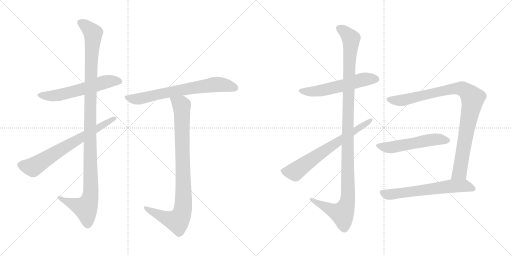
t = 0.00 s
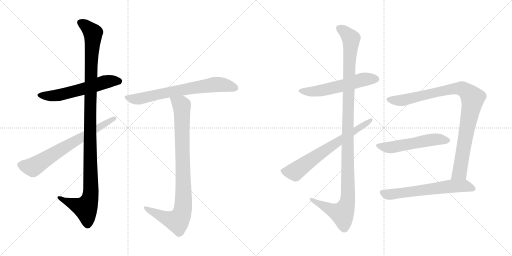
t = 1.93 s
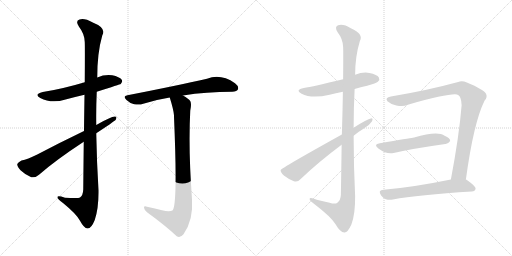
t = 3.87 s
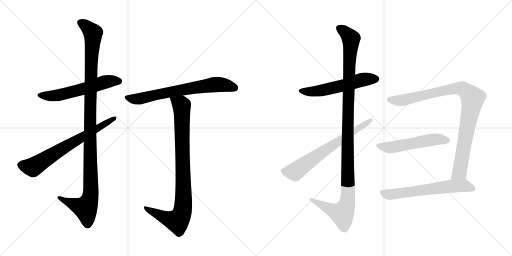
t = 5.80 s
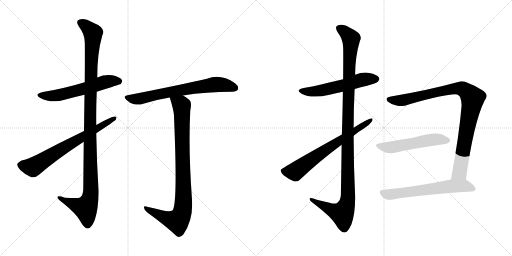
t = 7.73 s
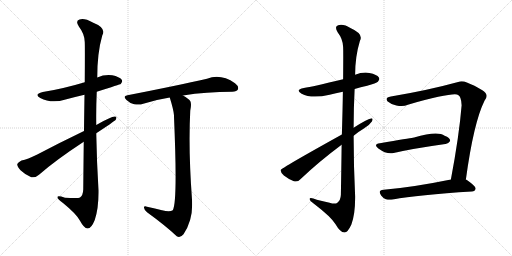
t = 9.66 s

The animated SVG that drew these frames (rendered in a browser with its animation timeline set to each time). Animation: 11 CSS @keyframes rules; one cycle of 9.66 s.

<svg version="1.1" viewBox="0 0 2048 1024" xmlns="http://www.w3.org/2000/svg">
  <g stroke="lightgray" stroke-dasharray="1,1" stroke-width="1" transform="scale(4, 4)">
    <line x1="0" y1="0" x2="256" y2="256"></line>
    <line x1="256" y1="0" x2="0" y2="256"></line>
    <line x1="128" y1="0" x2="128" y2="256"></line>
    <line x1="0" y1="128" x2="256" y2="128"></line>
    <line x1="256" y1="0" x2="512" y2="256"></line>
    <line x1="512" y1="0" x2="256" y2="256"></line>
    <line x1="384" y1="0" x2="384" y2="256"></line>
    <line x1="256" y1="128" x2="512" y2="128"></line>
  </g>
<g transform="scale(1, -1) translate(0, -850)">
   <style type="text/css">
    @keyframes keyframes0 {
      from {
       stroke: black;
       stroke-dashoffset: 579;
       stroke-width: 128;
       }
       65% {
       animation-timing-function: step-end;
       stroke: black;
       stroke-dashoffset: 0;
       stroke-width: 128;
       }
       to {
       stroke: black;
       stroke-width: 1024;
       }
       }
       #make-me-a-hanzi-animation-0 {
         animation: keyframes0 0.721191s both;
         animation-delay: 0.000000s;
         animation-timing-function: linear;
       }
    @keyframes keyframes1 {
      from {
       stroke: black;
       stroke-dashoffset: 1135;
       stroke-width: 128;
       }
       79% {
       animation-timing-function: step-end;
       stroke: black;
       stroke-dashoffset: 0;
       stroke-width: 128;
       }
       to {
       stroke: black;
       stroke-width: 1024;
       }
       }
       #make-me-a-hanzi-animation-1 {
         animation: keyframes1 1.173665s both;
         animation-delay: 0.721191s;
         animation-timing-function: linear;
       }
    @keyframes keyframes2 {
      from {
       stroke: black;
       stroke-dashoffset: 688;
       stroke-width: 128;
       }
       69% {
       animation-timing-function: step-end;
       stroke: black;
       stroke-dashoffset: 0;
       stroke-width: 128;
       }
       to {
       stroke: black;
       stroke-width: 1024;
       }
       }
       #make-me-a-hanzi-animation-2 {
         animation: keyframes2 0.809896s both;
         animation-delay: 1.894856s;
         animation-timing-function: linear;
       }
    @keyframes keyframes3 {
      from {
       stroke: black;
       stroke-dashoffset: 695;
       stroke-width: 128;
       }
       69% {
       animation-timing-function: step-end;
       stroke: black;
       stroke-dashoffset: 0;
       stroke-width: 128;
       }
       to {
       stroke: black;
       stroke-width: 1024;
       }
       }
       #make-me-a-hanzi-animation-3 {
         animation: keyframes3 0.815592s both;
         animation-delay: 2.704752s;
         animation-timing-function: linear;
       }
    @keyframes keyframes4 {
      from {
       stroke: black;
       stroke-dashoffset: 906;
       stroke-width: 128;
       }
       75% {
       animation-timing-function: step-end;
       stroke: black;
       stroke-dashoffset: 0;
       stroke-width: 128;
       }
       to {
       stroke: black;
       stroke-width: 1024;
       }
       }
       #make-me-a-hanzi-animation-4 {
         animation: keyframes4 0.987305s both;
         animation-delay: 3.520344s;
         animation-timing-function: linear;
       }
    @keyframes keyframes5 {
      from {
       stroke: black;
       stroke-dashoffset: 559;
       stroke-width: 128;
       }
       65% {
       animation-timing-function: step-end;
       stroke: black;
       stroke-dashoffset: 0;
       stroke-width: 128;
       }
       to {
       stroke: black;
       stroke-width: 1024;
       }
       }
       #make-me-a-hanzi-animation-5 {
         animation: keyframes5 0.704915s both;
         animation-delay: 4.507649s;
         animation-timing-function: linear;
       }
    @keyframes keyframes6 {
      from {
       stroke: black;
       stroke-dashoffset: 1156;
       stroke-width: 128;
       }
       79% {
       animation-timing-function: step-end;
       stroke: black;
       stroke-dashoffset: 0;
       stroke-width: 128;
       }
       to {
       stroke: black;
       stroke-width: 1024;
       }
       }
       #make-me-a-hanzi-animation-6 {
         animation: keyframes6 1.190755s both;
         animation-delay: 5.212564s;
         animation-timing-function: linear;
       }
    @keyframes keyframes7 {
      from {
       stroke: black;
       stroke-dashoffset: 673;
       stroke-width: 128;
       }
       69% {
       animation-timing-function: step-end;
       stroke: black;
       stroke-dashoffset: 0;
       stroke-width: 128;
       }
       to {
       stroke: black;
       stroke-width: 1024;
       }
       }
       #make-me-a-hanzi-animation-7 {
         animation: keyframes7 0.797689s both;
         animation-delay: 6.403319s;
         animation-timing-function: linear;
       }
    @keyframes keyframes8 {
      from {
       stroke: black;
       stroke-dashoffset: 943;
       stroke-width: 128;
       }
       75% {
       animation-timing-function: step-end;
       stroke: black;
       stroke-dashoffset: 0;
       stroke-width: 128;
       }
       to {
       stroke: black;
       stroke-width: 1024;
       }
       }
       #make-me-a-hanzi-animation-8 {
         animation: keyframes8 1.017415s both;
         animation-delay: 7.201008s;
         animation-timing-function: linear;
       }
    @keyframes keyframes9 {
      from {
       stroke: black;
       stroke-dashoffset: 535;
       stroke-width: 128;
       }
       64% {
       animation-timing-function: step-end;
       stroke: black;
       stroke-dashoffset: 0;
       stroke-width: 128;
       }
       to {
       stroke: black;
       stroke-width: 1024;
       }
       }
       #make-me-a-hanzi-animation-9 {
         animation: keyframes9 0.685384s both;
         animation-delay: 8.218423s;
         animation-timing-function: linear;
       }
    @keyframes keyframes10 {
      from {
       stroke: black;
       stroke-dashoffset: 624;
       stroke-width: 128;
       }
       67% {
       animation-timing-function: step-end;
       stroke: black;
       stroke-dashoffset: 0;
       stroke-width: 128;
       }
       to {
       stroke: black;
       stroke-width: 1024;
       }
       }
       #make-me-a-hanzi-animation-10 {
         animation: keyframes10 0.757812s both;
         animation-delay: 8.903807s;
         animation-timing-function: linear;
       }
</style>
<path d="M 387.0 483.5 Q 481.0 513.5 483.0 514.5 Q 492.0 523.5 487.0 531.5 Q 478.0 543.5 449.0 549.5 Q 418.0 553.5 389.0 540.5 L 339.0 521.5 Q 249.0 494.5 171.0 482.5 Q 134.0 473.5 161.0 458.5 Q 206.0 434.5 262.0 452.5 Q 299.0 462.5 338.0 471.5 L 387.0 483.5 Z" fill="lightgray"></path> 
<path d="M 335.0 283.5 Q 334.0 198.5 333.0 92.5 Q 332.0 68.5 320.0 60.5 Q 314.0 56.5 260.0 59.5 Q 227.0 69.5 230.0 60.5 Q 231.0 53.5 252.0 38.5 Q 307.0 -6.5 320.0 -32.5 Q 336.0 -62.5 350.0 -63.5 Q 365.0 -64.5 379.0 -29.5 Q 395.0 16.5 394.0 89.5 Q 387.0 203.5 385.0 317.5 L 385.0 350.5 Q 384.0 417.5 387.0 483.5 L 389.0 540.5 Q 389.0 639.5 409.0 708.5 Q 427.0 738.5 371.0 760.5 Q 337.0 779.5 318.0 772.5 Q 300.0 766.5 316.0 743.5 Q 338.0 715.5 339.0 682.5 Q 340.0 664.5 339.0 521.5 L 338.0 471.5 Q 337.0 410.5 336.0 326.5 L 335.0 283.5 Z" fill="lightgray"></path> 
<path d="M 385.0 317.5 Q 455.0 363.5 463.0 371.5 Q 470.0 384.5 459.0 384.5 Q 444.0 384.5 385.0 350.5 L 336.0 326.5 Q 236.0 278.5 149.0 232.5 Q 110.0 213.5 86.0 208.5 Q 73.0 202.5 69.0 194.5 Q 68.0 184.5 82.0 169.5 Q 101.0 151.5 125.0 141.5 Q 140.0 137.5 156.0 151.5 Q 222.0 209.5 335.0 283.5 L 385.0 317.5 Z" fill="lightgray"></path> 
<path d="M 732.0 468.5 Q 825.0 483.5 929.0 483.5 Q 948.0 484.5 952.0 493.5 Q 956.0 505.5 940.0 517.5 Q 883.0 556.5 828.0 535.5 Q 710.0 508.5 510.0 469.5 Q 489.0 466.5 506.0 450.5 Q 519.0 437.5 537.0 433.5 Q 558.0 429.5 573.0 435.5 Q 622.0 451.5 679.0 460.5 L 732.0 468.5 Z" fill="lightgray"></path> 
<path d="M 648.0 9.5 Q 621.0 16.5 588.0 23.5 Q 575.0 27.5 576.0 19.5 Q 577.0 10.5 588.0 1.5 Q 660.0 -50.5 707.0 -94.5 Q 720.0 -103.5 734.0 -86.5 Q 774.0 -29.5 768.0 52.5 Q 753.0 253.5 761.0 407.5 Q 767.0 435.5 761.0 446.5 Q 754.0 456.5 732.0 468.5 C 707.0 484.5 670.0 489.5 679.0 460.5 Q 694.0 412.5 696.0 389.5 Q 696.0 386.5 696.0 383.5 Q 711.0 38.5 691.0 9.5 Q 679.0 0.5 648.0 9.5 Z" fill="lightgray"></path> 
<path d="M 1418.5 494.5 Q 1442.5 501.5 1468.5 507.5 Q 1505.5 517.5 1511.5 523.5 Q 1520.5 532.5 1515.5 540.5 Q 1508.5 552.5 1477.5 558.5 Q 1449.5 562.5 1420.5 551.5 L 1372.5 533.5 Q 1249.5 503.5 1215.5 498.5 Q 1178.5 491.5 1206.5 475.5 Q 1245.5 454.5 1318.5 471.5 Q 1342.5 477.5 1371.5 483.5 L 1418.5 494.5 Z" fill="lightgray"></path> 
<path d="M 1366.5 271.5 Q 1365.5 183.5 1363.5 71.5 Q 1362.5 49.5 1349.5 39.5 Q 1340.5 32.5 1318.5 39.5 Q 1291.5 46.5 1267.5 51.5 Q 1236.5 63.5 1238.5 53.5 Q 1239.5 46.5 1259.5 32.5 Q 1323.5 -16.5 1341.5 -45.5 Q 1360.5 -78.5 1377.5 -79.5 Q 1390.5 -80.5 1405.5 -47.5 Q 1421.5 -4.5 1420.5 66.5 Q 1414.5 187.5 1414.5 307.5 L 1414.5 339.5 Q 1414.5 417.5 1418.5 494.5 L 1420.5 551.5 Q 1420.5 624.5 1439.5 686.5 Q 1455.5 714.5 1403.5 737.5 Q 1372.5 756.5 1352.5 749.5 Q 1336.5 743.5 1350.5 721.5 Q 1371.5 694.5 1372.5 662.5 Q 1373.5 646.5 1372.5 533.5 L 1371.5 483.5 Q 1370.5 413.5 1367.5 312.5 L 1366.5 271.5 Z" fill="lightgray"></path> 
<path d="M 1367.5 312.5 Q 1124.5 177.5 1122.5 170.5 Q 1121.5 161.5 1135.5 148.5 Q 1154.5 133.5 1175.5 125.5 Q 1191.5 121.5 1201.5 133.5 Q 1277.5 205.5 1366.5 271.5 L 1414.5 307.5 Q 1433.5 323.5 1455.5 336.5 Q 1477.5 349.5 1487.5 364.5 Q 1494.5 377.5 1483.5 376.5 Q 1470.5 375.5 1414.5 339.5 L 1367.5 312.5 Z" fill="lightgray"></path> 
<path d="M 1863.5 132.5 Q 1894.5 360.5 1938.5 448.5 Q 1950.5 461.5 1944.5 474.5 Q 1935.5 492.5 1867.5 520.5 Q 1848.5 527.5 1832.5 522.5 Q 1712.5 489.5 1563.5 464.5 Q 1538.5 460.5 1549.5 445.5 Q 1564.5 432.5 1585.5 428.5 Q 1612.5 421.5 1631.5 431.5 Q 1814.5 482.5 1832.5 470.5 Q 1845.5 463.5 1846.5 429.5 Q 1836.5 306.5 1803.5 132.5 C 1797.5 103.5 1859.5 102.5 1863.5 132.5 Z" fill="lightgray"></path> 
<path d="M 1519.5 277.5 Q 1491.5 273.5 1513.5 256.5 Q 1547.5 231.5 1574.5 238.5 Q 1652.5 256.5 1781.5 274.5 Q 1791.5 273.5 1800.5 286.5 Q 1801.5 298.5 1778.5 307.5 Q 1750.5 328.5 1656.5 300.5 Q 1653.5 300.5 1651.5 299.5 Q 1639.5 298.5 1519.5 277.5 Z" fill="lightgray"></path> 
<path d="M 1803.5 132.5 Q 1652.5 101.5 1534.5 91.5 Q 1509.5 90.5 1524.5 68.5 Q 1531.5 58.5 1543.5 53.5 Q 1556.5 49.5 1571.5 52.5 Q 1671.5 71.5 1887.5 84.5 Q 1900.5 85.5 1902.5 95.5 Q 1903.5 105.5 1867.5 130.5 Q 1866.5 131.5 1863.5 132.5 L 1803.5 132.5 Z" fill="lightgray"></path> 
      <clipPath id="make-me-a-hanzi-clip-0">
      <path d="M 387.0 483.5 Q 481.0 513.5 483.0 514.5 Q 492.0 523.5 487.0 531.5 Q 478.0 543.5 449.0 549.5 Q 418.0 553.5 389.0 540.5 L 339.0 521.5 Q 249.0 494.5 171.0 482.5 Q 134.0 473.5 161.0 458.5 Q 206.0 434.5 262.0 452.5 Q 299.0 462.5 338.0 471.5 L 387.0 483.5 Z" fill="lightgray"></path>
      </clipPath>
      <path clip-path="url(#make-me-a-hanzi-clip-0)" d="M 163.0 471.5 L 186.0 466.5 L 235.0 469.5 L 428.0 524.5 L 478.0 523.5 " fill="none" id="make-me-a-hanzi-animation-0" stroke-dasharray="451 902" stroke-linecap="round"></path>

      <clipPath id="make-me-a-hanzi-clip-1">
      <path d="M 335.0 283.5 Q 334.0 198.5 333.0 92.5 Q 332.0 68.5 320.0 60.5 Q 314.0 56.5 260.0 59.5 Q 227.0 69.5 230.0 60.5 Q 231.0 53.5 252.0 38.5 Q 307.0 -6.5 320.0 -32.5 Q 336.0 -62.5 350.0 -63.5 Q 365.0 -64.5 379.0 -29.5 Q 395.0 16.5 394.0 89.5 Q 387.0 203.5 385.0 317.5 L 385.0 350.5 Q 384.0 417.5 387.0 483.5 L 389.0 540.5 Q 389.0 639.5 409.0 708.5 Q 427.0 738.5 371.0 760.5 Q 337.0 779.5 318.0 772.5 Q 300.0 766.5 316.0 743.5 Q 338.0 715.5 339.0 682.5 Q 340.0 664.5 339.0 521.5 L 338.0 471.5 Q 337.0 410.5 336.0 326.5 L 335.0 283.5 Z" fill="lightgray"></path>
      </clipPath>
      <path clip-path="url(#make-me-a-hanzi-clip-1)" d="M 324.0 757.5 L 341.0 749.5 L 372.0 717.5 L 360.0 411.5 L 361.0 64.5 L 340.0 18.5 L 236.0 58.5 " fill="none" id="make-me-a-hanzi-animation-1" stroke-dasharray="1007 2014" stroke-linecap="round"></path>

      <clipPath id="make-me-a-hanzi-clip-2">
      <path d="M 385.0 317.5 Q 455.0 363.5 463.0 371.5 Q 470.0 384.5 459.0 384.5 Q 444.0 384.5 385.0 350.5 L 336.0 326.5 Q 236.0 278.5 149.0 232.5 Q 110.0 213.5 86.0 208.5 Q 73.0 202.5 69.0 194.5 Q 68.0 184.5 82.0 169.5 Q 101.0 151.5 125.0 141.5 Q 140.0 137.5 156.0 151.5 Q 222.0 209.5 335.0 283.5 L 385.0 317.5 Z" fill="lightgray"></path>
      </clipPath>
      <path clip-path="url(#make-me-a-hanzi-clip-2)" d="M 80.0 191.5 L 131.0 181.5 L 457.0 376.5 " fill="none" id="make-me-a-hanzi-animation-2" stroke-dasharray="560 1120" stroke-linecap="round"></path>

      <clipPath id="make-me-a-hanzi-clip-3">
      <path d="M 732.0 468.5 Q 825.0 483.5 929.0 483.5 Q 948.0 484.5 952.0 493.5 Q 956.0 505.5 940.0 517.5 Q 883.0 556.5 828.0 535.5 Q 710.0 508.5 510.0 469.5 Q 489.0 466.5 506.0 450.5 Q 519.0 437.5 537.0 433.5 Q 558.0 429.5 573.0 435.5 Q 622.0 451.5 679.0 460.5 L 732.0 468.5 Z" fill="lightgray"></path>
      </clipPath>
      <path clip-path="url(#make-me-a-hanzi-clip-3)" d="M 508.0 460.5 L 555.0 454.5 L 630.0 473.5 L 864.0 512.5 L 940.0 498.5 " fill="none" id="make-me-a-hanzi-animation-3" stroke-dasharray="567 1134" stroke-linecap="round"></path>

      <clipPath id="make-me-a-hanzi-clip-4">
      <path d="M 648.0 9.5 Q 621.0 16.5 588.0 23.5 Q 575.0 27.5 576.0 19.5 Q 577.0 10.5 588.0 1.5 Q 660.0 -50.5 707.0 -94.5 Q 720.0 -103.5 734.0 -86.5 Q 774.0 -29.5 768.0 52.5 Q 753.0 253.5 761.0 407.5 Q 767.0 435.5 761.0 446.5 Q 754.0 456.5 732.0 468.5 C 707.0 484.5 670.0 489.5 679.0 460.5 Q 694.0 412.5 696.0 389.5 Q 696.0 386.5 696.0 383.5 Q 711.0 38.5 691.0 9.5 Q 679.0 0.5 648.0 9.5 Z" fill="lightgray"></path>
      </clipPath>
      <path clip-path="url(#make-me-a-hanzi-clip-4)" d="M 687.0 452.5 L 716.0 437.5 L 727.0 421.5 L 731.0 9.5 L 710.0 -33.5 L 665.0 -22.5 L 583.0 17.5 " fill="none" id="make-me-a-hanzi-animation-4" stroke-dasharray="778 1556" stroke-linecap="round"></path>

      <clipPath id="make-me-a-hanzi-clip-5">
      <path d="M 1418.5 494.5 Q 1442.5 501.5 1468.5 507.5 Q 1505.5 517.5 1511.5 523.5 Q 1520.5 532.5 1515.5 540.5 Q 1508.5 552.5 1477.5 558.5 Q 1449.5 562.5 1420.5 551.5 L 1372.5 533.5 Q 1249.5 503.5 1215.5 498.5 Q 1178.5 491.5 1206.5 475.5 Q 1245.5 454.5 1318.5 471.5 Q 1342.5 477.5 1371.5 483.5 L 1418.5 494.5 Z" fill="lightgray"></path>
      </clipPath>
      <path clip-path="url(#make-me-a-hanzi-clip-5)" d="M 1207.5 488.5 L 1226.5 483.5 L 1274.5 486.5 L 1435.5 528.5 L 1504.5 534.5 " fill="none" id="make-me-a-hanzi-animation-5" stroke-dasharray="431 862" stroke-linecap="round"></path>

      <clipPath id="make-me-a-hanzi-clip-6">
      <path d="M 1366.5 271.5 Q 1365.5 183.5 1363.5 71.5 Q 1362.5 49.5 1349.5 39.5 Q 1340.5 32.5 1318.5 39.5 Q 1291.5 46.5 1267.5 51.5 Q 1236.5 63.5 1238.5 53.5 Q 1239.5 46.5 1259.5 32.5 Q 1323.5 -16.5 1341.5 -45.5 Q 1360.5 -78.5 1377.5 -79.5 Q 1390.5 -80.5 1405.5 -47.5 Q 1421.5 -4.5 1420.5 66.5 Q 1414.5 187.5 1414.5 307.5 L 1414.5 339.5 Q 1414.5 417.5 1418.5 494.5 L 1420.5 551.5 Q 1420.5 624.5 1439.5 686.5 Q 1455.5 714.5 1403.5 737.5 Q 1372.5 756.5 1352.5 749.5 Q 1336.5 743.5 1350.5 721.5 Q 1371.5 694.5 1372.5 662.5 Q 1373.5 646.5 1372.5 533.5 L 1371.5 483.5 Q 1370.5 413.5 1367.5 312.5 L 1366.5 271.5 Z" fill="lightgray"></path>
      </clipPath>
      <path clip-path="url(#make-me-a-hanzi-clip-6)" d="M 1359.5 734.5 L 1399.5 703.5 L 1404.5 689.5 L 1390.5 356.5 L 1391.5 57.5 L 1385.5 27.5 L 1368.5 -3.5 L 1337.5 5.5 L 1244.5 51.5 " fill="none" id="make-me-a-hanzi-animation-6" stroke-dasharray="1028 2056" stroke-linecap="round"></path>

      <clipPath id="make-me-a-hanzi-clip-7">
      <path d="M 1367.5 312.5 Q 1124.5 177.5 1122.5 170.5 Q 1121.5 161.5 1135.5 148.5 Q 1154.5 133.5 1175.5 125.5 Q 1191.5 121.5 1201.5 133.5 Q 1277.5 205.5 1366.5 271.5 L 1414.5 307.5 Q 1433.5 323.5 1455.5 336.5 Q 1477.5 349.5 1487.5 364.5 Q 1494.5 377.5 1483.5 376.5 Q 1470.5 375.5 1414.5 339.5 L 1367.5 312.5 Z" fill="lightgray"></path>
      </clipPath>
      <path clip-path="url(#make-me-a-hanzi-clip-7)" d="M 1128.5 166.5 L 1180.5 163.5 L 1273.5 232.5 L 1481.5 369.5 " fill="none" id="make-me-a-hanzi-animation-7" stroke-dasharray="545 1090" stroke-linecap="round"></path>

      <clipPath id="make-me-a-hanzi-clip-8">
      <path d="M 1863.5 132.5 Q 1894.5 360.5 1938.5 448.5 Q 1950.5 461.5 1944.5 474.5 Q 1935.5 492.5 1867.5 520.5 Q 1848.5 527.5 1832.5 522.5 Q 1712.5 489.5 1563.5 464.5 Q 1538.5 460.5 1549.5 445.5 Q 1564.5 432.5 1585.5 428.5 Q 1612.5 421.5 1631.5 431.5 Q 1814.5 482.5 1832.5 470.5 Q 1845.5 463.5 1846.5 429.5 Q 1836.5 306.5 1803.5 132.5 C 1797.5 103.5 1859.5 102.5 1863.5 132.5 Z" fill="lightgray"></path>
      </clipPath>
      <path clip-path="url(#make-me-a-hanzi-clip-8)" d="M 1558.5 453.5 L 1597.5 447.5 L 1617.5 450.5 L 1832.5 497.5 L 1865.5 486.5 L 1890.5 458.5 L 1840.5 168.5 L 1811.5 140.5 " fill="none" id="make-me-a-hanzi-animation-8" stroke-dasharray="815 1630" stroke-linecap="round"></path>

      <clipPath id="make-me-a-hanzi-clip-9">
      <path d="M 1519.5 277.5 Q 1491.5 273.5 1513.5 256.5 Q 1547.5 231.5 1574.5 238.5 Q 1652.5 256.5 1781.5 274.5 Q 1791.5 273.5 1800.5 286.5 Q 1801.5 298.5 1778.5 307.5 Q 1750.5 328.5 1656.5 300.5 Q 1653.5 300.5 1651.5 299.5 Q 1639.5 298.5 1519.5 277.5 Z" fill="lightgray"></path>
      </clipPath>
      <path clip-path="url(#make-me-a-hanzi-clip-9)" d="M 1514.5 267.5 L 1556.5 260.5 L 1741.5 293.5 L 1789.5 288.5 " fill="none" id="make-me-a-hanzi-animation-9" stroke-dasharray="407 814" stroke-linecap="round"></path>

      <clipPath id="make-me-a-hanzi-clip-10">
      <path d="M 1803.5 132.5 Q 1652.5 101.5 1534.5 91.5 Q 1509.5 90.5 1524.5 68.5 Q 1531.5 58.5 1543.5 53.5 Q 1556.5 49.5 1571.5 52.5 Q 1671.5 71.5 1887.5 84.5 Q 1900.5 85.5 1902.5 95.5 Q 1903.5 105.5 1867.5 130.5 Q 1866.5 131.5 1863.5 132.5 L 1803.5 132.5 Z" fill="lightgray"></path>
      </clipPath>
      <path clip-path="url(#make-me-a-hanzi-clip-10)" d="M 1530.5 79.5 L 1562.5 72.5 L 1826.5 107.5 L 1862.5 106.5 L 1893.5 95.5 " fill="none" id="make-me-a-hanzi-animation-10" stroke-dasharray="496 992" stroke-linecap="round"></path>

</g>
</svg>
